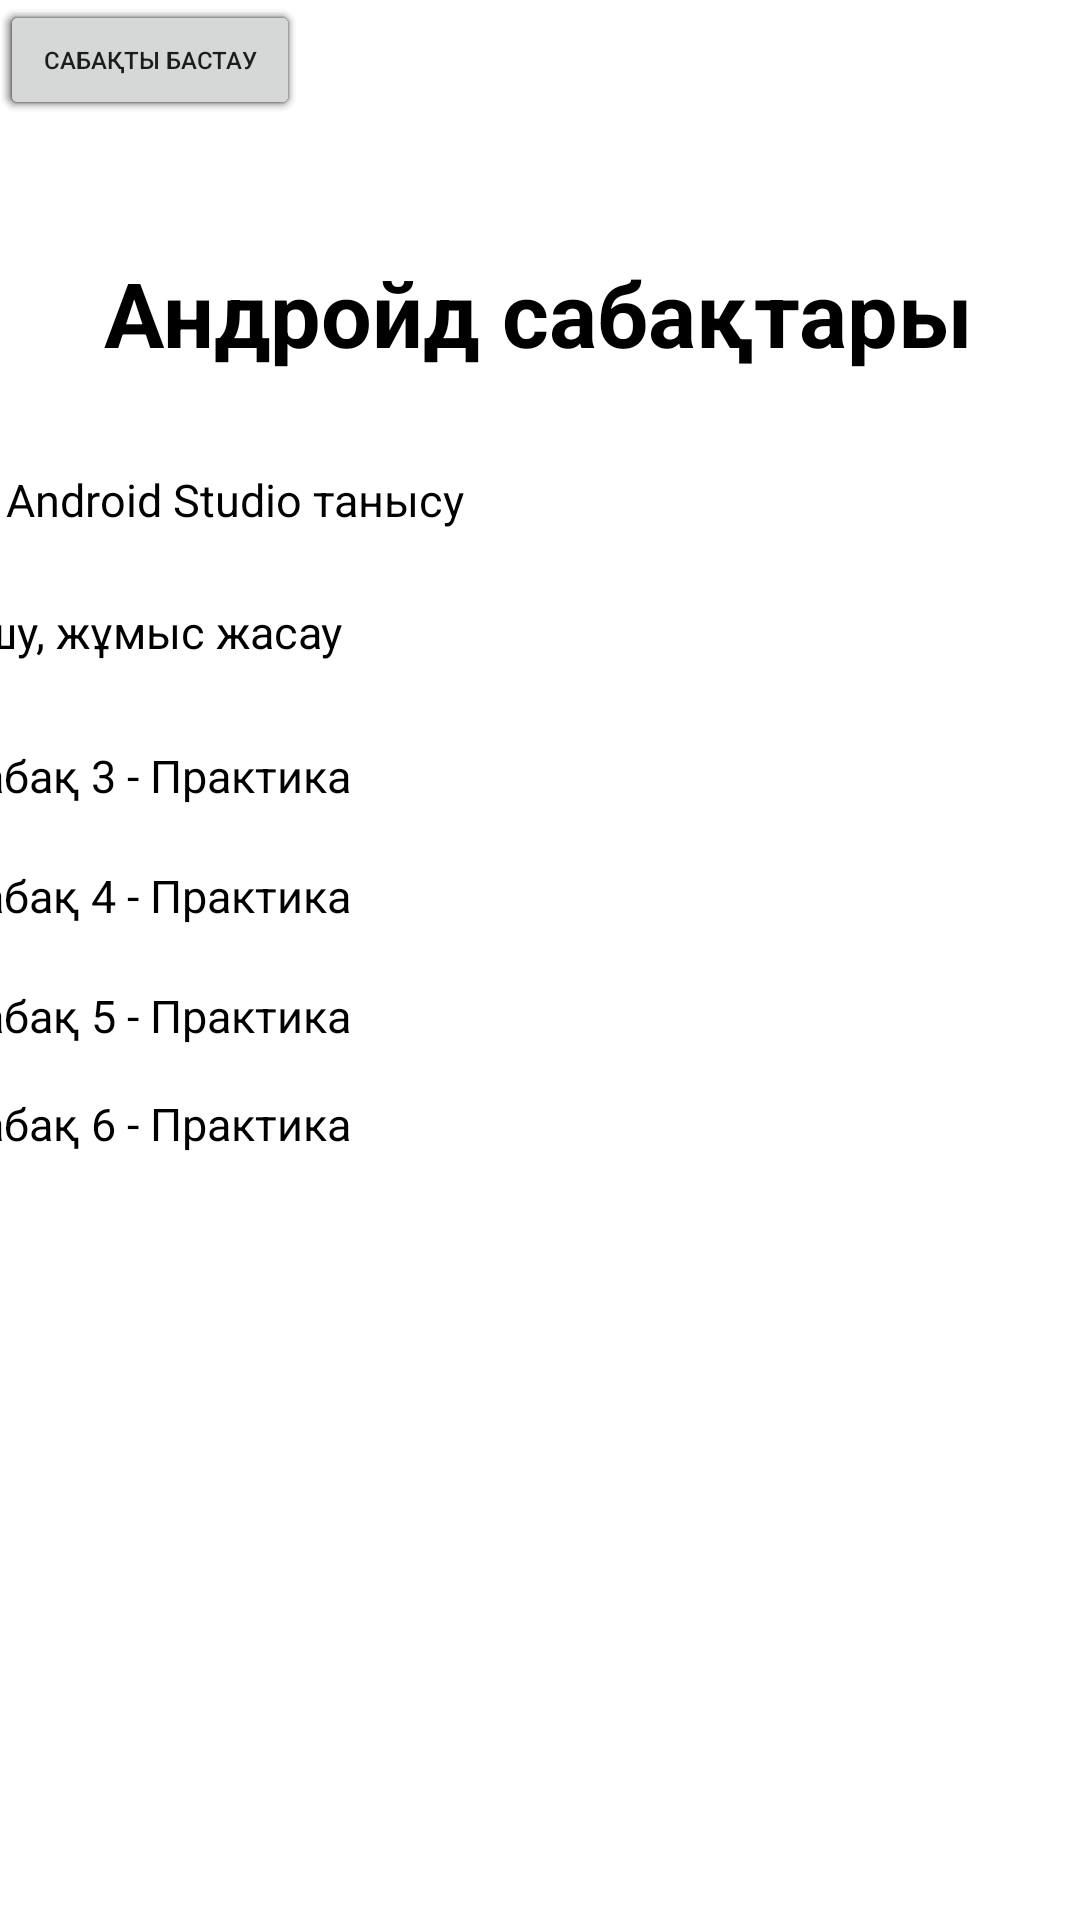

The Android layout XML behind this screen, and the referenced resources:
<!-- AndroidManifest.xml: application theme Theme.JihcLesson -->
<!-- res/layout/activity_main.xml -->
<androidx.constraintlayout.widget.ConstraintLayout xmlns:android="http://schemas.android.com/apk/res/android"
    xmlns:app="http://schemas.android.com/apk/res-auto"
    xmlns:tools="http://schemas.android.com/tools"
    android:layout_width="match_parent"
    android:layout_height="match_parent"
    tools:context=".AndroidLessons">


    <TextView
        android:id="@+id/textView3"
        android:layout_width="wrap_content"
        android:layout_height="wrap_content"
        android:layout_marginTop="84dp"
        android:text="Андройд сабақтары"
        android:textColor="@color/black"
        android:textSize="30dp"
        android:textStyle="bold"
        app:layout_constraintEnd_toEndOf="parent"
        app:layout_constraintHorizontal_bias="0.495"
        app:layout_constraintStart_toStartOf="parent"
        app:layout_constraintTop_toTopOf="parent"
        tools:ignore="MissingConstraints" />

    <TextView
        android:id="@+id/textView4"
        android:layout_width="wrap_content"
        android:layout_height="wrap_content"
        android:layout_marginTop="32dp"
        android:text="Сабақ 1 - Android Studio танысу"
        android:textColor="@color/black"
        android:textSize="15dp"
        app:layout_constraintEnd_toStartOf="@+id/button2"
        app:layout_constraintHorizontal_bias="0.295"
        app:layout_constraintStart_toStartOf="parent"
        app:layout_constraintTop_toBottomOf="@+id/textView3"
        tools:ignore="MissingConstraints" />

    <Button
        android:id="@+id/button2"
        android:layout_width="100dp"
        android:layout_height="40dp"
        android:text="Сабақты бастау"
        android:textSize="8dp"
        tools:ignore="MissingConstraints"
        tools:layout_editor_absoluteX="279dp"
        tools:layout_editor_absoluteY="144dp" />

    <TextView
        android:id="@+id/textView5"
        android:layout_width="wrap_content"
        android:layout_height="wrap_content"
        android:layout_marginTop="76dp"
        android:text="Сабақ 2 - Activity ашу, жұмыс жасау"
        android:textColor="@color/black"
        android:textSize="15dp"
        app:layout_constraintEnd_toStartOf="@+id/button2"
        app:layout_constraintHorizontal_bias="0.54"
        app:layout_constraintStart_toStartOf="parent"
        app:layout_constraintTop_toBottomOf="@+id/textView3"
        tools:ignore="MissingConstraints" />

    <Button
        android:id="@+id/button3"
        android:layout_width="100dp"
        android:layout_height="40dp"
        android:text="Сабақты бастау"
        android:textSize="8dp"
        tools:ignore="MissingConstraints"
        tools:layout_editor_absoluteX="279dp"
        tools:layout_editor_absoluteY="191dp" />

    <TextView
        android:id="@+id/textView7"
        android:layout_width="wrap_content"
        android:layout_height="wrap_content"
        android:layout_marginTop="124dp"
        android:text="Сабақ 3 - Практика"
        android:textColor="@color/black"
        android:textSize="15dp"
        app:layout_constraintEnd_toStartOf="@+id/button2"
        app:layout_constraintHorizontal_bias="0.124"
        app:layout_constraintStart_toStartOf="parent"
        app:layout_constraintTop_toBottomOf="@+id/textView3"
        tools:ignore="MissingConstraints" />

    <Button
        android:id="@+id/button5"
        android:layout_width="100dp"
        android:layout_height="40dp"
        android:text="Сабақты бастау"
        android:textSize="8dp"
        tools:ignore="MissingConstraints"
        tools:layout_editor_absoluteX="279dp"
        tools:layout_editor_absoluteY="238dp" />

    <TextView
        android:id="@+id/textView8"
        android:layout_width="wrap_content"
        android:layout_height="wrap_content"
        android:layout_marginTop="240dp"
        android:text="Сабақ 6 - Практика"
        android:textColor="@color/black"
        android:textSize="15dp"
        app:layout_constraintEnd_toStartOf="@+id/button2"
        app:layout_constraintHorizontal_bias="0.124"
        app:layout_constraintStart_toStartOf="parent"
        app:layout_constraintTop_toBottomOf="@+id/textView3"
        tools:ignore="MissingConstraints" />

    <Button
        android:id="@+id/button6"
        android:layout_width="100dp"
        android:layout_height="40dp"
        android:text="Сабақты бастау"
        android:textSize="8dp"
        tools:ignore="MissingConstraints"
        tools:layout_editor_absoluteX="279dp"
        tools:layout_editor_absoluteY="364dp" />

    <TextView
        android:id="@+id/textView9"
        android:layout_width="wrap_content"
        android:layout_height="wrap_content"
        android:layout_marginTop="204dp"
        android:text="Сабақ 5 - Практика"
        android:textColor="@color/black"
        android:textSize="15dp"
        app:layout_constraintEnd_toStartOf="@+id/button2"
        app:layout_constraintHorizontal_bias="0.124"
        app:layout_constraintStart_toStartOf="parent"
        app:layout_constraintTop_toBottomOf="@+id/textView3"
        tools:ignore="MissingConstraints" />

    <Button
        android:id="@+id/button7"
        android:layout_width="100dp"
        android:layout_height="40dp"
        android:text="Сабақты бастау"
        android:textSize="8dp"
        tools:ignore="MissingConstraints"
        tools:layout_editor_absoluteX="279dp"
        tools:layout_editor_absoluteY="324dp" />

    <TextView
        android:id="@+id/textView6"
        android:layout_width="wrap_content"
        android:layout_height="wrap_content"
        android:layout_marginTop="164dp"
        android:text="Сабақ 4 - Практика"
        android:textColor="@color/black"
        android:textSize="15dp"
        app:layout_constraintEnd_toStartOf="@+id/button2"
        app:layout_constraintHorizontal_bias="0.124"
        app:layout_constraintStart_toStartOf="parent"
        app:layout_constraintTop_toBottomOf="@+id/textView3"
        tools:ignore="MissingConstraints" />

    <Button
        android:id="@+id/button4"
        android:layout_width="100dp"
        android:layout_height="40dp"
        android:text="Сабақты бастау"
        android:textSize="8dp"
        tools:ignore="MissingConstraints"
        tools:layout_editor_absoluteX="279dp"
        tools:layout_editor_absoluteY="281dp" />

</androidx.constraintlayout.widget.ConstraintLayout>
<!-- resources referenced by this layout -->
<resources>
  <style name="Theme.JihcLesson" parent="Theme.MaterialComponents.DayNight.DarkActionBar">
          
          <item name="colorPrimary">@color/purple_500</item>
          <item name="colorPrimaryVariant">@color/purple_700</item>
          <item name="colorOnPrimary">@color/white</item>
          
          <item name="colorSecondary">@color/teal_200</item>
          <item name="colorSecondaryVariant">@color/teal_700</item>
          <item name="colorOnSecondary">@color/black</item>
          
          <item name="android:statusBarColor" tools:targetApi="l">?attr/colorPrimaryVariant</item>
          
      </style>
  <!-- not gathered from this repository: default colours our renderer supplied (Android Studio template values) -->
  <color name="purple_500">#FF6200EE</color>
  <color name="purple_700">#FF3700B3</color>
  <color name="teal_200">#FF03DAC5</color>
  <color name="teal_700">#FF018786</color>
  <color name="black">#FF000000</color>
  <color name="white">#FFFFFFFF</color>
</resources>
